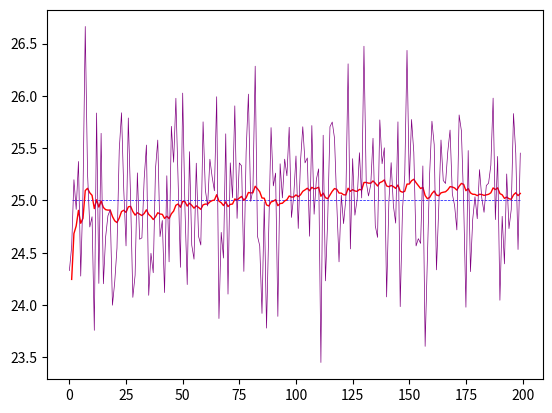

Here is the Python script that generated this plot:
import math
import numpy as np
import matplotlib.pyplot as plt

class Kalman_filter(object):
    def __init__(self):
        pass








if __name__ == "__main__":
    N = 200
    R = [0.36]

    T_mearsured = 25 + math.sqrt(R[0]) * np.random.randn(N)

    Sensor_mearsured = []
    for i in range(0, N):
        Sensor_mearsured.append(np.matrix([T_mearsured[i]]).T)

    Q = 1e-3

    T = 22.5
    P = 2

    F = [1] #状态转移矩阵
    H = [1] #观测矩阵

    out = []

    F_matrix = np.matrix(F)
    H_matrix = np.matrix(H)
    R_matrix = np.matrix(R)

    X_posterior_estimate = np.matrix(T).T
    P_posterior_estimate = np.matrix(P).T

    real = []
    for i in range(1, N):
        real.append(25)

    for i in range(1, N):
        X_prior_estimate = F_matrix * X_posterior_estimate # 暂时不考虑控制变量
        P_prior_estimate = F_matrix * P_posterior_estimate * F_matrix.T + np.matrix(Q)
        K_t = P_prior_estimate * H_matrix.T * (H_matrix * P_prior_estimate * H_matrix.T + R_matrix).I
        X_posterior_estimate = X_prior_estimate + K_t * (Sensor_mearsured[i] - H_matrix * X_prior_estimate)
        P_posterior_estimate = (np.identity(H_matrix.shape[0]) - K_t * H_matrix) * P_prior_estimate
        out.append(X_posterior_estimate.tolist()[0][0])

    plt.figure()    # 定义一个图像窗口
    plt.plot(range(1, N), real, color="blue", linewidth=0.5, linestyle="--", label="实际曲线") # 绘制实际曲线
    plt.plot(range(1, N), out, color="red", linewidth=1.0, linestyle="-", label="预测曲线") # 绘制预测曲线
    plt.plot(range(0, N), T_mearsured, color="#800080", linewidth=0.5, linestyle="-", label="测量") # 绘制测量曲线
    plt.show()
